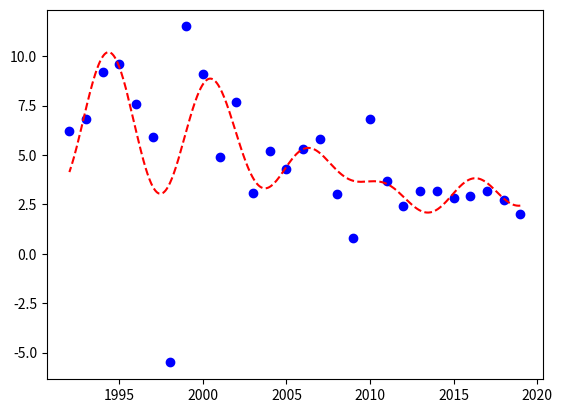

Generate this figure with matplotlib:
import matplotlib.pyplot as plt
import numpy as np
import scipy.optimize as opt

X = [1992, 1993, 1994, 1995, 1996, 1997, 1998, 1999, 2000, 2001, 2002, 2003, 2004, 2005, 2006, 2007, 2008, 2009, 2010, 2011, 2012, 2013, 2014, 2015, 2016, 2017, 2018, 2019]
Y = [6.2, 6.8, 9.2, 9.6, 7.6, 5.9, -5.5, 11.5, 9.1, 4.9, 7.7, 3.1, 5.2, 4.3, 5.3, 5.8, 3.0, 0.8, 6.8, 3.7, 2.4, 3.2, 3.2, 2.8, 2.9, 3.2, 2.7, 2.0]

def func(x, a, b, c, d, e, f, g, h, i, j):
  return (a * np.sin(b * x)+c) * (d*x*x*x+e*x*x+f*x+g)*(h/x+i)+j

# The actual curve fitting happens here
optimizedParameters, pcov = opt.curve_fit(func, X, Y)
print(optimizedParameters)
funcX = np.linspace(max(X), min(X), 1000)
funcY = func(np.array(funcX), optimizedParameters[0],
                              optimizedParameters[1],
                              optimizedParameters[2],
                              optimizedParameters[3],
                              optimizedParameters[4],
                              optimizedParameters[5],
                              optimizedParameters[6],
                              optimizedParameters[7],
                              optimizedParameters[8],
                              optimizedParameters[9],)

plt.plot(X, Y, 'bo', funcX, funcY, 'r--')
plt.show()